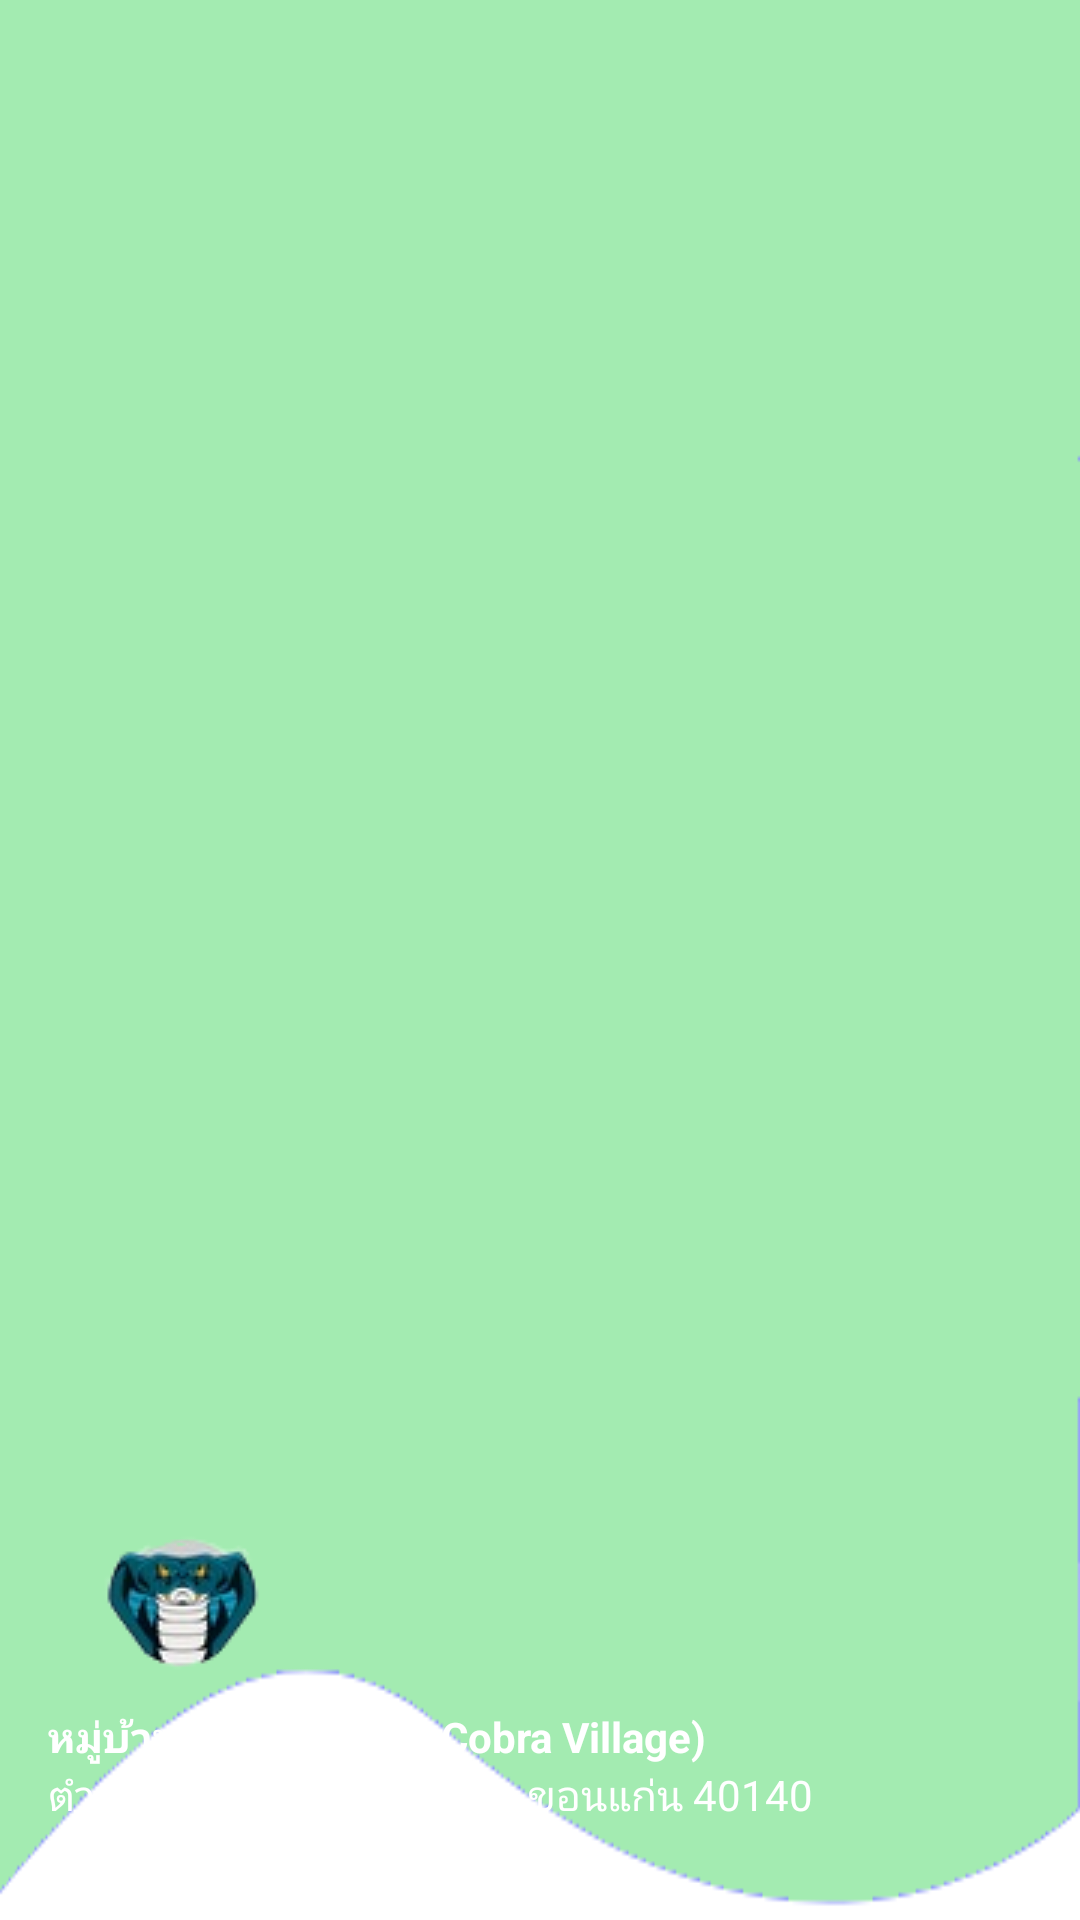

Produce the Android XML layout that renders to this screen, including the resource entries it uses.
<!-- AndroidManifest.xml: application theme Theme.AppSnake -->
<!-- res/layout/nav_header.xml -->
<?xml version="1.0" encoding="utf-8"?>
<LinearLayout
    xmlns:android="http://schemas.android.com/apk/res/android"
    android:orientation="vertical"
    android:layout_width="match_parent"
    android:layout_height="176dp"
    android:gravity="bottom"
    android:padding="16dp"
    android:background="@drawable/headerbkg"
    android:theme="@style/ThemeOverlay.AppCompat.Dark">

    <ImageView
        android:layout_width="wrap_content"
        android:layout_height="wrap_content"
        android:src="@drawable/aklogo"/>

    <TextView
        android:layout_width="wrap_content"
        android:layout_height="wrap_content"
        android:text="หมู่บ้านงูจงอาง (King Cobra Village)"
        android:textColor="@color/white"
        android:textStyle="bold" />

    <TextView
        android:layout_width="wrap_content"
        android:layout_height="wrap_content"
        android:layout_marginBottom="16dp"
        android:text="ตำบล น้ำพอง อำเภอน้ำพอง ขอนแก่น 40140"
        android:textColor="@color/white"
        android:textSize="14sp" />
</LinearLayout>
<!-- resources referenced by this layout -->
<resources>
  <color name="white">#FFFFFFFF</color>
  <!-- drawable aklogo: png bitmap (drawable, 6206 bytes) -->
  <!-- drawable headerbkg: png bitmap (drawable, 4313 bytes) -->
  <style name="Theme.AppSnake" parent="Theme.MaterialComponents.DayNight.NoActionBar">
          
          <item name="colorPrimary">@color/lavender</item>
          <item name="colorPrimaryVariant">@color/lavender</item>
          <item name="colorOnPrimary">@color/white</item>
          
          <item name="colorSecondary">@color/teal_200</item>
          <item name="colorSecondaryVariant">@color/teal_700</item>
          <item name="colorOnSecondary">@color/black</item>
          
          <item name="android:statusBarColor">?attr/colorPrimaryVariant</item>
          
      </style>
  <color name="lavender">#A3EBB1</color>
  <color name="teal_200">#FF03DAC5</color>
  <color name="teal_700">#FF018786</color>
  <color name="black">#FF000000</color>
</resources>
